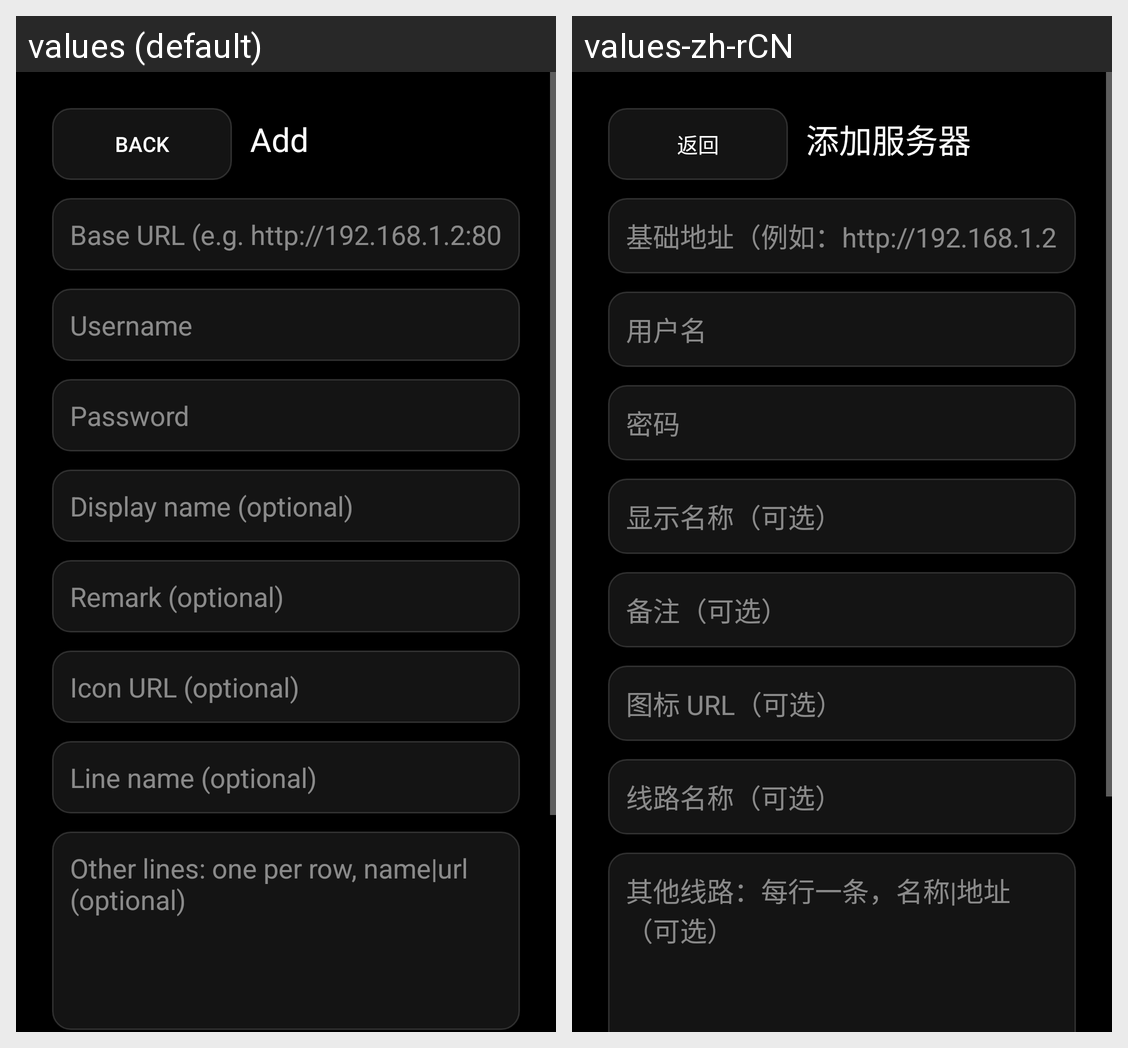

Translations of the strings shown on this Android screen, per locale in the grid:
Android screen res/layout/activity_server_edit.xml rendered under 2 locales, left to right: values (default), values-zh-rCN. Device: Nexus 5 (rendered at 1080×1920; each locale shown at half size, 540×960, under a caption strip naming it); theme Theme.LinPlayerTvLegacy.
Strings drawn on this screen, with the default value and each locale's value (text and hints the layout hard-codes, and strings that could not be matched under every locale, appear in the picture but are not listed):

back
  values: Back
  values-zh-rCN: 返回

add_server
  values: Add
  values-zh-rCN: 添加服务器

server_base_url_hint
  values: Base URL (e.g. http://192.168.1.2:8096)
  values-zh-rCN: 基础地址（例如：http://192.168.1.2:8096）

server_username_hint
  values: Username
  values-zh-rCN: 用户名

server_password_hint
  values: Password
  values-zh-rCN: 密码

server_display_name_hint
  values: Display name (optional)
  values-zh-rCN: 显示名称（可选）

server_remark_hint
  values: Remark (optional)
  values-zh-rCN: 备注（可选）

server_icon_url_hint
  values: Icon URL (optional)
  values-zh-rCN: 图标 URL（可选）

server_line_name_hint
  values: Line name (optional)
  values-zh-rCN: 线路名称（可选）

server_lines_hint
  values: Other lines: one per row, name|url (optional)
  values-zh-rCN: 其他线路：每行一条，名称|地址（可选）
